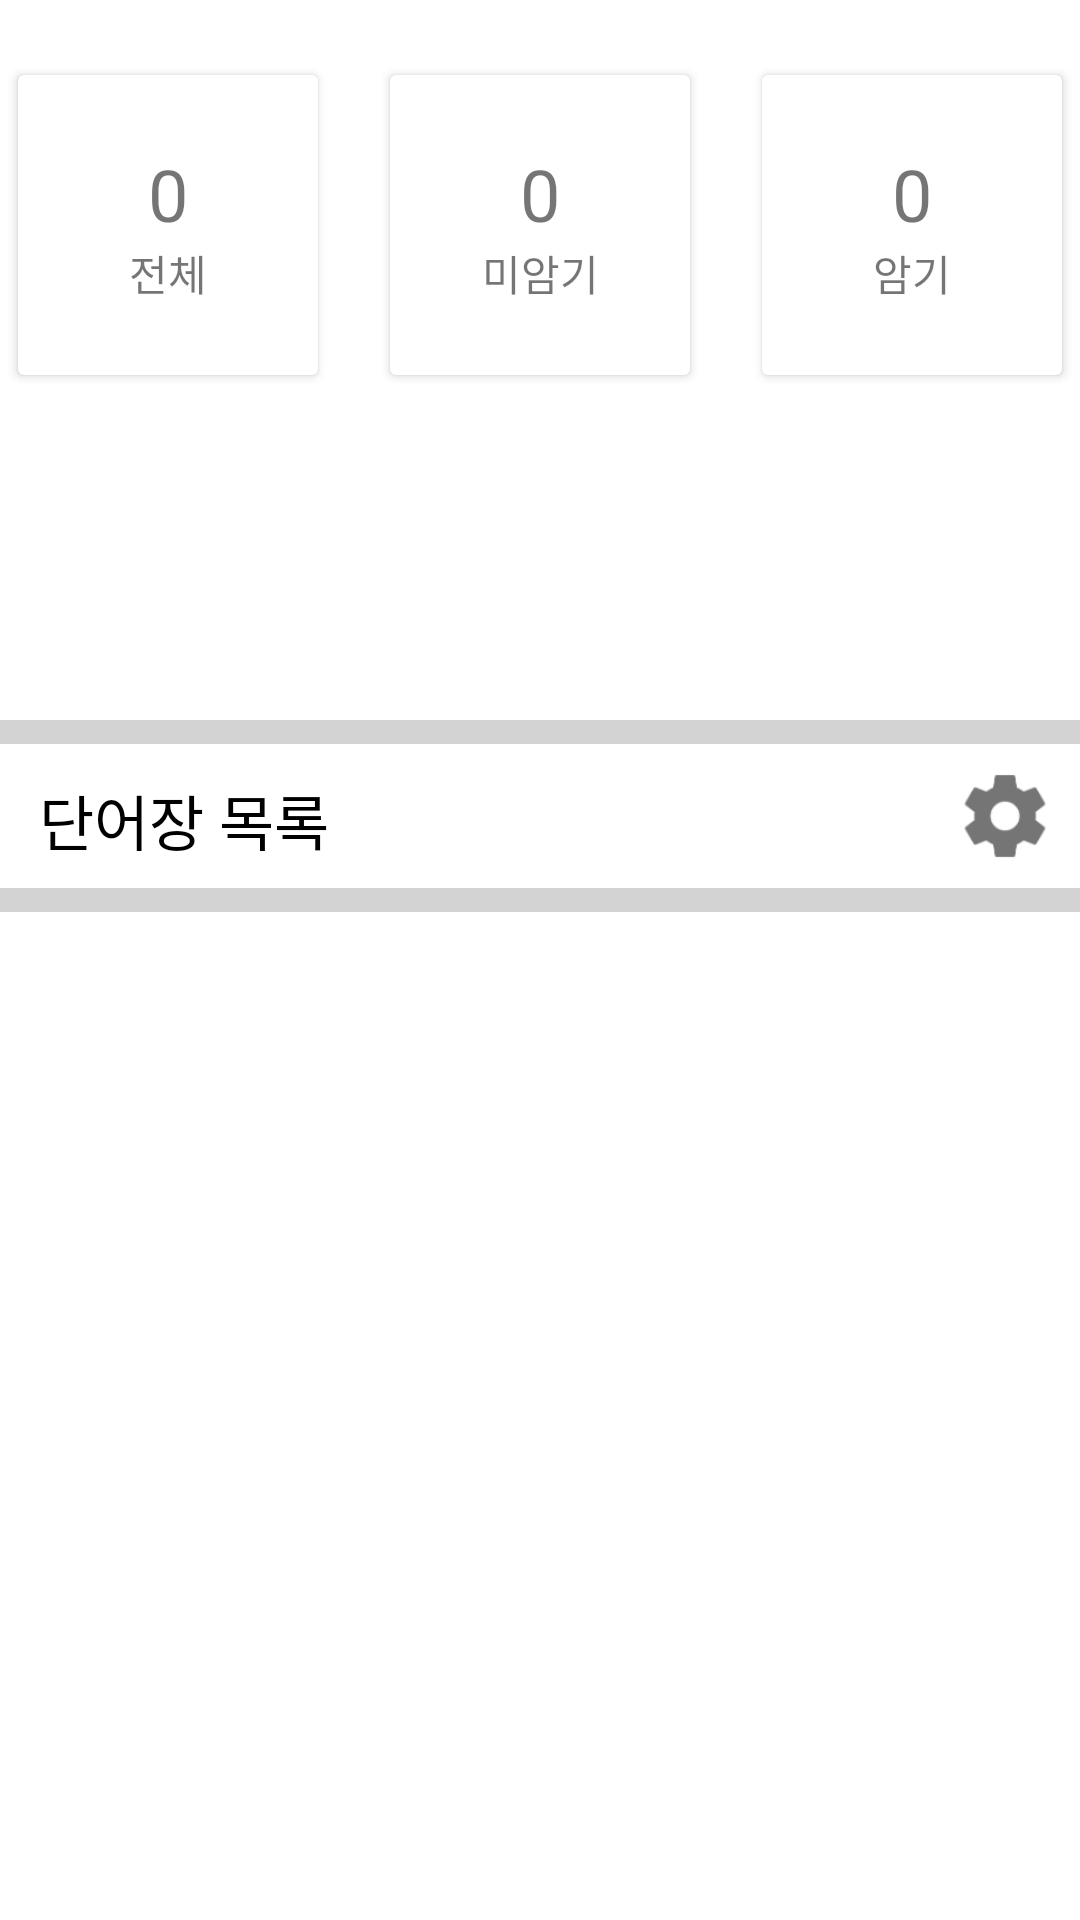

Layout XML and referenced resources for this Android screen:
<!-- AndroidManifest.xml: application theme Theme.Kanjinote -->
<!-- res/layout/activity_main.xml -->
<?xml version="1.0" encoding="utf-8"?>
<LinearLayout xmlns:android="http://schemas.android.com/apk/res/android"
    xmlns:app="http://schemas.android.com/apk/res-auto"
    xmlns:tools="http://schemas.android.com/tools"
    android:layout_width="match_parent"
    android:layout_height="match_parent"
    android:orientation="vertical"
    tools:context=".MainActivity">

    <LinearLayout
        android:layout_width="match_parent"
        android:layout_height="150dp"
        android:orientation="horizontal"
        app:layout_constraintEnd_toEndOf="parent"
        app:layout_constraintStart_toStartOf="parent"
        android:gravity="center"
        app:layout_constraintTop_toTopOf="parent">

        <androidx.cardview.widget.CardView
            android:id="@+id/CardView_all"
            android:layout_width="100dp"
            android:layout_height="100dp"
            android:clickable="true"
            >

            <LinearLayout
                android:layout_width="match_parent"
                android:layout_height="match_parent"
                android:gravity="center"
                android:orientation="vertical">

                <TextView
                    android:id="@+id/textView_all_number"
                    android:layout_width="match_parent"
                    android:layout_height="wrap_content"
                    android:gravity="center_horizontal"
                    android:text="0"
                    android:textAlignment="center"
                    android:textSize="24sp" />

                <TextView
                    android:id="@+id/textView_all_tag"
                    android:layout_width="match_parent"
                    android:layout_height="wrap_content"
                    android:gravity="center_horizontal"
                    android:text="@string/CardView_all"
                    android:textAlignment="center" />
            </LinearLayout>
        </androidx.cardview.widget.CardView>

        <androidx.cardview.widget.CardView
            android:id="@+id/CardView_not_memorized"
            android:layout_width="100dp"
            android:layout_height="100dp"
            android:clickable="true"
            android:layout_marginLeft="24dp"
            android:layout_marginRight="24dp"
            >

            <LinearLayout
                android:layout_width="match_parent"
                android:layout_height="match_parent"
                android:gravity="center"
                android:orientation="vertical">

                <TextView
                    android:id="@+id/textView_not_memorized_number"
                    android:layout_width="match_parent"
                    android:layout_height="wrap_content"
                    android:gravity="center_horizontal"
                    android:text="0"
                    android:textAlignment="center"
                    android:textSize="24sp" />

                <TextView
                    android:id="@+id/textView_not_memorized_tag"
                    android:layout_width="match_parent"
                    android:layout_height="wrap_content"
                    android:gravity="center_horizontal"
                    android:text="@string/CardView_not_memorized"
                    android:textAlignment="center" />
            </LinearLayout>
        </androidx.cardview.widget.CardView>

        <androidx.cardview.widget.CardView
            android:id="@+id/CardView_memorized"
            android:layout_width="100dp"
            android:layout_height="100dp"
            android:clickable="true"
            >

            <LinearLayout
                android:layout_width="match_parent"
                android:layout_height="match_parent"
                android:gravity="center"
                android:orientation="vertical">

                <TextView
                    android:id="@+id/textView_memorized_number"
                    android:layout_width="match_parent"
                    android:layout_height="wrap_content"
                    android:gravity="center_horizontal"
                    android:text="0"
                    android:textAlignment="center"
                    android:textSize="24sp" />

                <TextView
                    android:id="@+id/textView_memorized_tag"
                    android:layout_width="match_parent"
                    android:layout_height="wrap_content"
                    android:gravity="center_horizontal"
                    android:text="@string/CardView_memorized"
                    android:textAlignment="center" />
            </LinearLayout>
        </androidx.cardview.widget.CardView>
    </LinearLayout>

    <LinearLayout
        android:layout_width="match_parent"
        android:layout_height="80dp"
        android:orientation="horizontal"
        android:layout_marginBottom="10dp"
        >
        <androidx.viewpager2.widget.ViewPager2
            android:id="@+id/vp_commercials"
            android:layout_width="match_parent"
            android:layout_height="match_parent"/>
    </LinearLayout>


    <LinearLayout
        android:layout_width="match_parent"
        android:layout_height="match_parent"
        android:orientation="vertical"
        android:background="#d3d3d3"
        tools:layout_editor_absoluteX="1dp"
        tools:layout_editor_absoluteY="181dp"
        >

        <androidx.constraintlayout.widget.ConstraintLayout
            android:layout_width="match_parent"
            android:layout_height="wrap_content"
            android:orientation="horizontal"
            android:background="@color/white"
            >


        </androidx.constraintlayout.widget.ConstraintLayout>

        <androidx.constraintlayout.widget.ConstraintLayout
            android:layout_width="match_parent"
            android:layout_height="wrap_content"
            android:layout_marginTop="8dp"
            android:background="@color/white"
            android:gravity="center_vertical"
            android:orientation="horizontal"
            android:padding="8dp">

            <TextView
                android:id="@+id/textView3"
                android:layout_width="wrap_content"
                android:layout_height="wrap_content"
                android:text="@string/note_list"
                android:textColor="@color/black"
                android:textSize="20dp"
                app:layout_constraintBottom_toBottomOf="parent"
                app:layout_constraintEnd_toEndOf="parent"
                app:layout_constraintHorizontal_bias="0.02"
                app:layout_constraintStart_toStartOf="parent"
                app:layout_constraintTop_toTopOf="parent"
                app:layout_constraintVertical_bias="1.0" />

            <ImageButton
                android:id="@+id/imageButton_setting"
                android:layout_width="28dp"
                android:layout_height="28dp"
                android:background="#00ff0000"
                android:scaleType="fitCenter"
                app:layout_constraintBottom_toBottomOf="parent"
                app:layout_constraintEnd_toEndOf="parent"
                app:layout_constraintHorizontal_bias="0.99"
                app:layout_constraintStart_toStartOf="parent"
                app:layout_constraintTop_toTopOf="parent"
                app:srcCompat="@drawable/ic_settings" />

            <ImageButton
                android:id="@+id/imageButton_add"
                android:layout_width="32dp"
                android:layout_height="32dp"
                android:background="#00ff0000"
                android:scaleType="fitCenter"
                app:layout_constraintBottom_toBottomOf="parent"
                app:layout_constraintEnd_toEndOf="parent"
                app:layout_constraintHorizontal_bias="0.85"
                app:layout_constraintStart_toStartOf="parent"
                app:layout_constraintTop_toTopOf="parent"
                app:srcCompat="@drawable/plus" />

        </androidx.constraintlayout.widget.ConstraintLayout>

        <ListView
            android:id="@+id/listView_main"
            android:layout_width="match_parent"
            android:layout_height="match_parent"
            android:layout_marginTop="8dp"
            android:background="@color/white">

        </ListView>

    </LinearLayout>
</LinearLayout>
<!-- resources referenced by this layout -->
<resources>
  <!-- drawable ic_settings: png bitmap (drawable, 1602 bytes) -->
  <string name="CardView_all">전체</string>
  <string name="CardView_memorized">암기</string>
  <string name="CardView_not_memorized">미암기</string>
  <string name="note_list">단어장 목록</string>
  <style name="Theme.Kanjinote" parent="Theme.MaterialComponents.DayNight.DarkActionBar">
          
          <item name="colorPrimary">@color/purple_500</item>
          <item name="colorPrimaryVariant">@color/purple_700</item>
          <item name="colorOnPrimary">@color/white</item>
          
          <item name="colorSecondary">@color/teal_200</item>
          <item name="colorSecondaryVariant">@color/teal_700</item>
          <item name="colorOnSecondary">@color/black</item>
          
          <item name="android:statusBarColor" tools:targetApi="l">?attr/colorPrimaryVariant</item>
          
          
          <item name="windowActionBar">false</item>
          <item name="windowNoTitle">true</item>
  
  
          출처: https://commin.tistory.com/63 [Commin의 일상코딩]
      </style>
  <!-- not gathered from this repository: default colours our renderer supplied (Android Studio template values) -->
  <color name="purple_500">#FF6200EE</color>
  <color name="purple_700">#FF3700B3</color>
  <color name="teal_200">#FF03DAC5</color>
  <color name="teal_700">#FF018786</color>
  <color name="black">#FF000000</color>
  <color name="white">#FFFFFFFF</color>
</resources>
